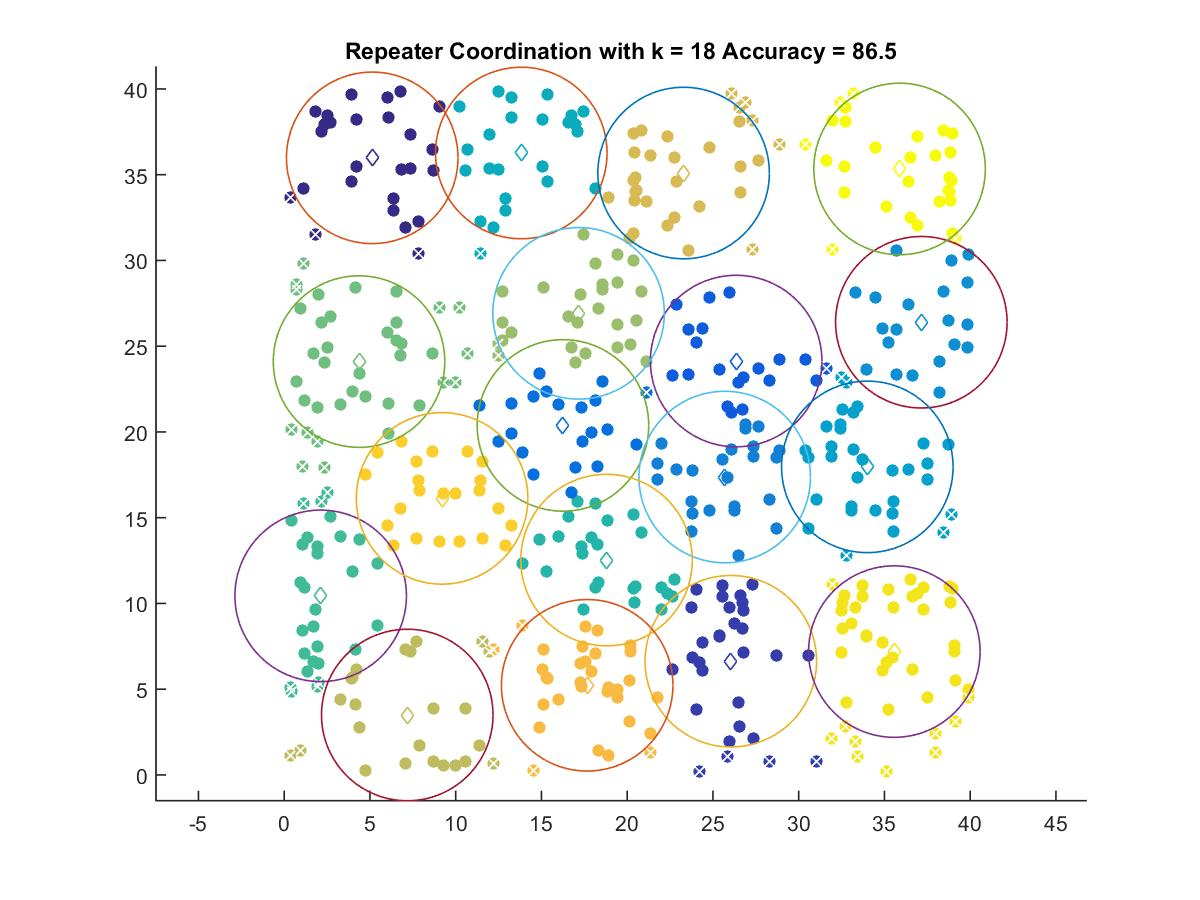

Data behind this chart, as committed beside it:
5.1354, 35.985
26.05, 6.633
26.36, 24.14
16.26, 20.38
25.69, 17.37
37.15, 26.4
34, 17.96
13.83, 36.27
18.8, 12.53
2.129, 10.45
4.366, 24.1
17.17, 26.92
7.178, 3.497
23.29, 35.1
17.67, 5.229
9.209, 16.13
35.58, 7.196
35.88, 35.34
